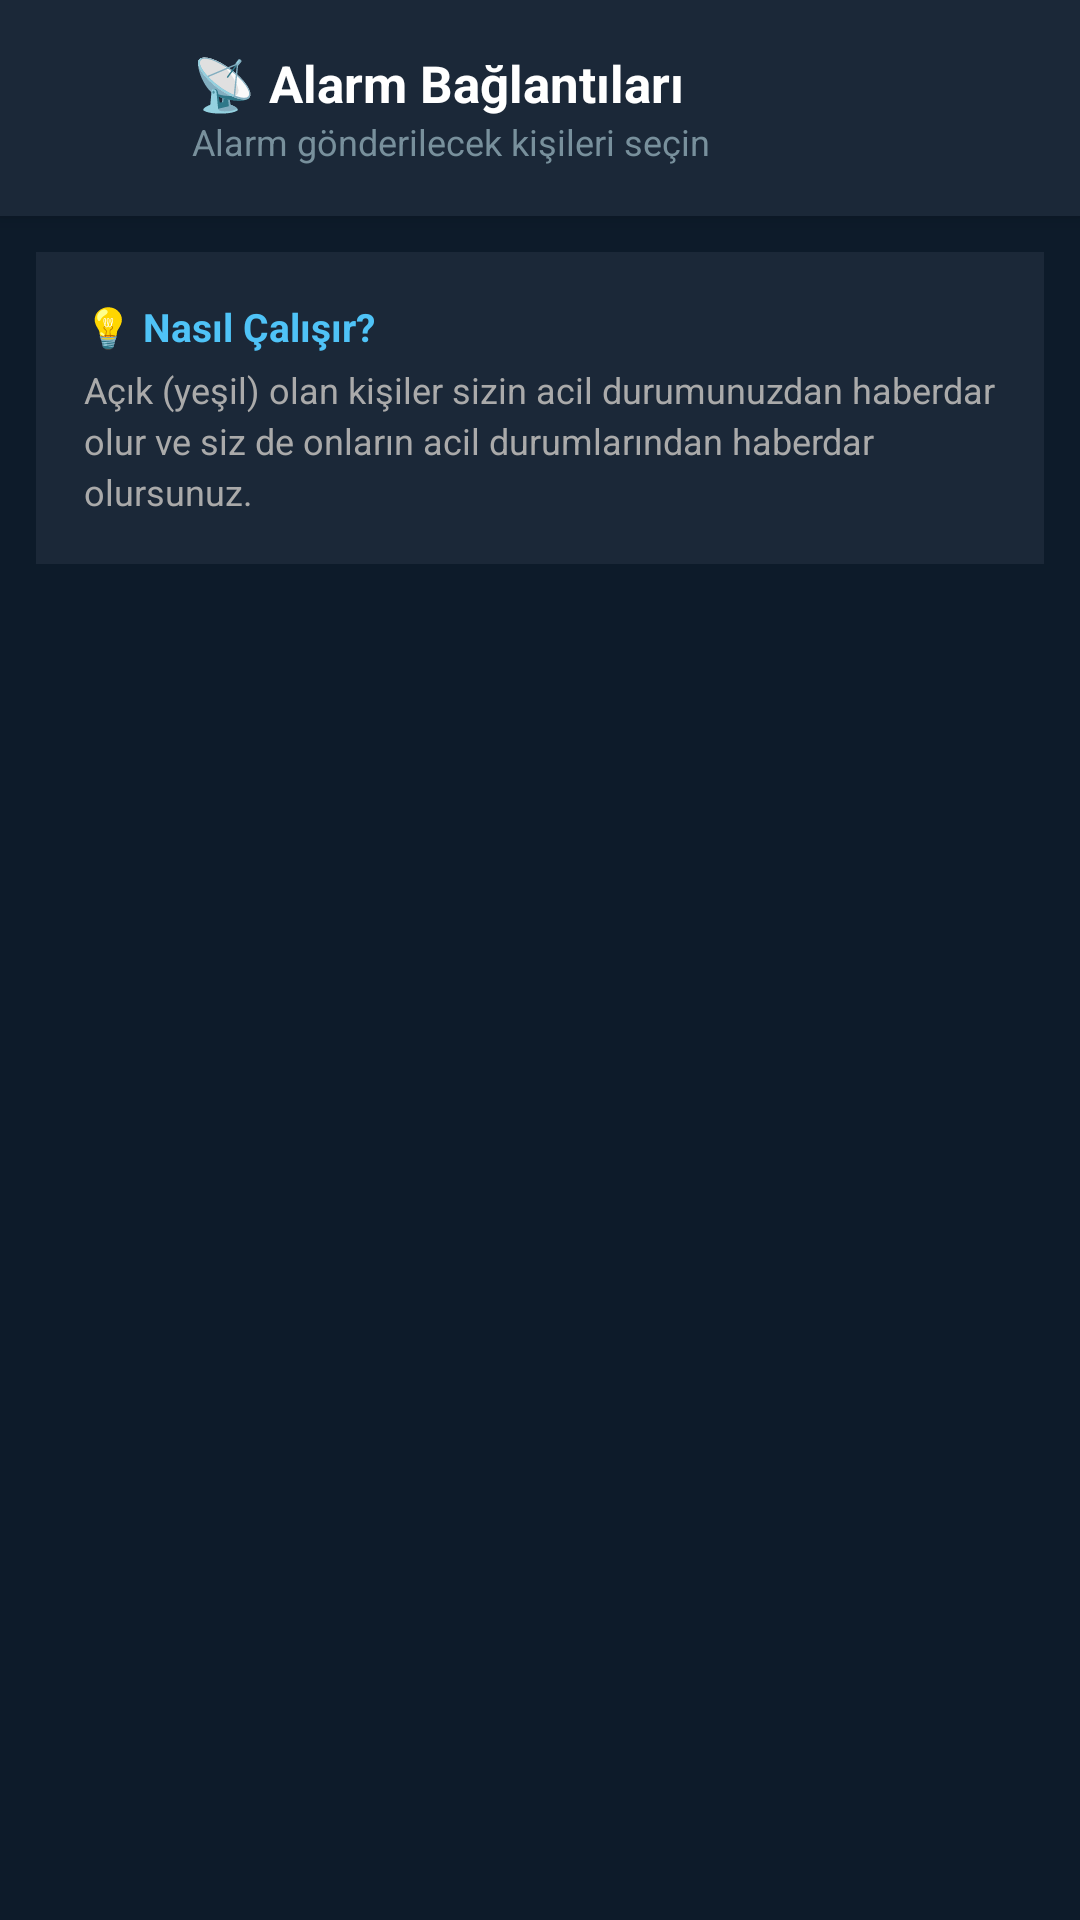

Write the Android layout XML for this screen, with the resource values it uses.
<!-- AndroidManifest.xml: application theme Theme.EmergencyApp -->
<!-- res/layout/activity_user_selection.xml -->
<?xml version="1.0" encoding="utf-8"?>
<androidx.constraintlayout.widget.ConstraintLayout
    xmlns:android="http://schemas.android.com/apk/res/android"
    xmlns:app="http://schemas.android.com/apk/res-auto"
    xmlns:tools="http://schemas.android.com/tools"
    android:layout_width="match_parent"
    android:layout_height="match_parent"
    android:background="#0D1B2A">

    
    <LinearLayout
        android:id="@+id/topBar"
        android:layout_width="match_parent"
        android:layout_height="72dp"
        android:orientation="horizontal"
        android:gravity="center_vertical"
        android:paddingHorizontal="8dp"
        android:background="#1B2838"
        android:elevation="4dp"
        app:layout_constraintTop_toTopOf="parent">

        <ImageButton
            android:id="@+id/btnBack"
            android:layout_width="48dp"
            android:layout_height="48dp"
            android:background="?attr/selectableItemBackgroundBorderless"
            android:src="@drawable/ic_back"
            app:tint="@android:color/white" />

        <LinearLayout
            android:layout_width="0dp"
            android:layout_height="wrap_content"
            android:layout_weight="1"
            android:layout_marginStart="8dp"
            android:orientation="vertical">

            <TextView
                android:id="@+id/tvTitle"
                android:layout_width="wrap_content"
                android:layout_height="wrap_content"
                android:text="📡 Alarm Bağlantıları"
                android:textColor="@android:color/white"
                android:textSize="17sp"
                android:textStyle="bold" />

            <TextView
                android:id="@+id/tvSubtitle"
                android:layout_width="wrap_content"
                android:layout_height="wrap_content"
                android:text="Alarm gönderilecek kişileri seçin"
                android:textColor="#78909C"
                android:textSize="12sp" />

        </LinearLayout>

    </LinearLayout>

    
    <LinearLayout
        android:id="@+id/infoCard"
        android:layout_width="match_parent"
        android:layout_height="wrap_content"
        android:orientation="vertical"
        android:background="#1B2838"
        android:padding="16dp"
        android:layout_marginHorizontal="12dp"
        android:layout_marginTop="12dp"
        app:layout_constraintTop_toBottomOf="@id/topBar">

        <TextView
            android:layout_width="wrap_content"
            android:layout_height="wrap_content"
            android:text="💡 Nasıl Çalışır?"
            android:textColor="#4FC3F7"
            android:textSize="13sp"
            android:textStyle="bold" />

        <TextView
            android:layout_width="wrap_content"
            android:layout_height="wrap_content"
            android:layout_marginTop="4dp"
            android:text="Açık (yeşil) olan kişiler sizin acil durumunuzdan haberdar olur ve siz de onların acil durumlarından haberdar olursunuz."
            android:textColor="#AAAAAA"
            android:textSize="12sp"
            android:lineSpacingExtra="3dp" />

    </LinearLayout>

    
    <ScrollView
        android:layout_width="match_parent"
        android:layout_height="0dp"
        android:clipToPadding="false"
        android:padding="12dp"
        app:layout_constraintBottom_toBottomOf="parent"
        app:layout_constraintTop_toBottomOf="@id/infoCard"
        app:layout_constraintVertical_bias="0.0"
        tools:layout_editor_absoluteX="30dp">

        <LinearLayout
            android:id="@+id/userListLayout"
            android:layout_width="match_parent"
            android:layout_height="wrap_content"
            android:orientation="vertical" />

    </ScrollView>

</androidx.constraintlayout.widget.ConstraintLayout>
<!-- resources referenced by this layout -->
<resources>
  <style name="Theme.EmergencyApp" parent="Theme.MaterialComponents.DayNight.NoActionBar">
          <item name="colorPrimary">@color/primary</item>
          <item name="colorPrimaryDark">@color/primary_dark</item>
          <item name="colorAccent">@color/accent</item>
          <item name="android:windowBackground">@color/background</item>
          <item name="android:statusBarColor">@color/primary_dark</item>
      </style>
  <color name="primary">#FF1744</color>
  <color name="primary_dark">#D50000</color>
  <color name="accent">#FF5252</color>
  <color name="background">#1A1A2E</color>
</resources>
